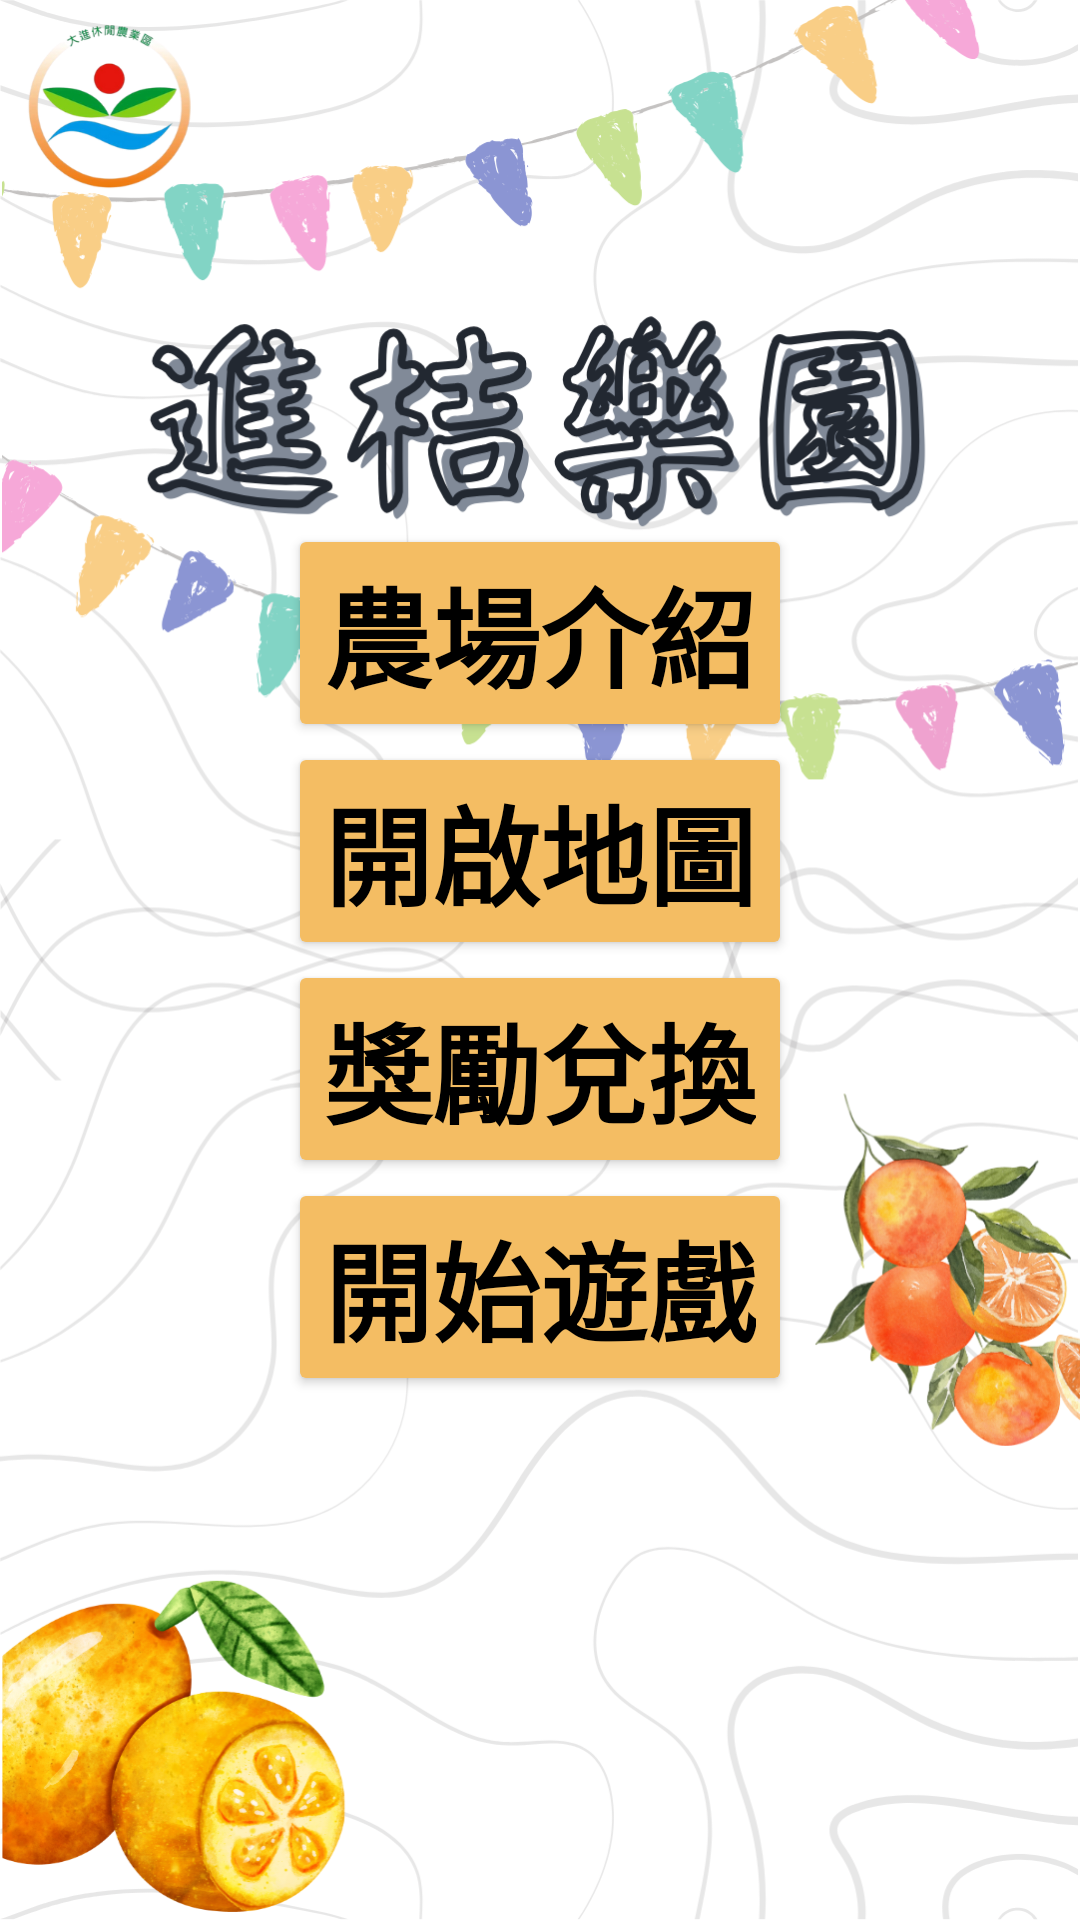

Produce the Android XML layout that renders to this screen, including the resource entries it uses.
<!-- AndroidManifest.xml: application theme Theme.Niubig -->
<!-- res/layout/activity_main.xml -->
<?xml version="1.0" encoding="utf-8"?>
<androidx.constraintlayout.widget.ConstraintLayout xmlns:android="http://schemas.android.com/apk/res/android"
    xmlns:app="http://schemas.android.com/apk/res-auto"
    xmlns:tools="http://schemas.android.com/tools"
    android:id="@+id/main"
    android:layout_width="match_parent"
    android:layout_height="match_parent"
    android:gravity="center_horizontal"
    android:orientation="vertical"
    android:background="@drawable/homepage"
    tools:context=".MainActivity">

    <LinearLayout
        android:layout_width="match_parent"
        android:layout_height="match_parent"
        android:gravity="center"
        android:orientation="vertical"
        app:layout_constraintEnd_toEndOf="parent"
        app:layout_constraintStart_toStartOf="parent"
        app:layout_constraintTop_toTopOf="parent">

        <Button
            android:id="@+id/button6"
            android:layout_width="wrap_content"
            android:layout_height="wrap_content"
            android:backgroundTint="#F4BD63"
            android:gravity="center"
            android:onClick="startInfo"
            android:text="農場介紹"
            android:textAppearance="@style/TextAppearance.AppCompat.Large"
            android:textColor="#000000"
            android:textColorLink="@color/white"
            android:textSize="36dp"
            android:textStyle="bold"
            app:layout_constraintBottom_toBottomOf="parent"
            app:layout_constraintEnd_toEndOf="parent"
            app:layout_constraintHorizontal_bias="0.513"
            app:layout_constraintStart_toStartOf="parent" />

        <Button
            android:id="@+id/button7"
            android:layout_width="wrap_content"
            android:layout_height="wrap_content"
            android:backgroundTint="#F4BD63"
            android:onClick="startMap"
            android:text="開啟地圖"
            android:textAppearance="@style/TextAppearance.AppCompat.Large"
            android:textColor="#000000"
            android:textColorLink="@color/white"
            android:textSize="36dp"
            android:textStyle="bold"
            app:layout_constraintBottom_toBottomOf="parent"
            app:layout_constraintEnd_toEndOf="parent"
            app:layout_constraintHorizontal_bias="0.52"
            app:layout_constraintStart_toStartOf="parent" />

        <Button
            android:id="@+id/button8"
            android:layout_width="wrap_content"
            android:layout_height="wrap_content"
            android:backgroundTint="#F4BD63"
            android:onClick="startReward"
            android:text="獎勵兌換"
            android:textAppearance="@style/TextAppearance.AppCompat.Large"
            android:textColor="#000000"
            android:textColorLink="@color/white"
            android:textSize="36dp"
            android:textStyle="bold"
            app:layout_constraintBottom_toBottomOf="parent"
            app:layout_constraintEnd_toEndOf="parent"
            app:layout_constraintHorizontal_bias="0.52"
            app:layout_constraintStart_toStartOf="parent" />

        <Button
            android:id="@+id/button9"
            android:layout_width="wrap_content"
            android:layout_height="wrap_content"
            android:backgroundTint="#F4BD63"
            android:onClick="startGame"
            android:text="開始遊戲"
            android:textAppearance="@style/TextAppearance.AppCompat.Large"
            android:textColor="#000000"
            android:textColorLink="@color/white"
            android:textSize="36dp"
            android:textStyle="bold"
            app:layout_constraintBottom_toBottomOf="parent"
            app:layout_constraintEnd_toEndOf="parent"
            app:layout_constraintHorizontal_bias="0.52"
            app:layout_constraintStart_toStartOf="parent" />

    </LinearLayout>

</androidx.constraintlayout.widget.ConstraintLayout>
<!-- resources referenced by this layout -->
<resources>
  <!-- drawable homepage: png bitmap (drawable, 629882 bytes) -->
  <style name="Theme.Niubig" parent="Base.Theme.Niubig" />
  <style name="Base.Theme.Niubig" parent="Theme.Material3.DayNight.NoActionBar">
          
          
      </style>
  <!-- not gathered from this repository: default colours our renderer supplied (Android Studio template values) -->
  <color name="white">#FFFFFFFF</color>
</resources>
